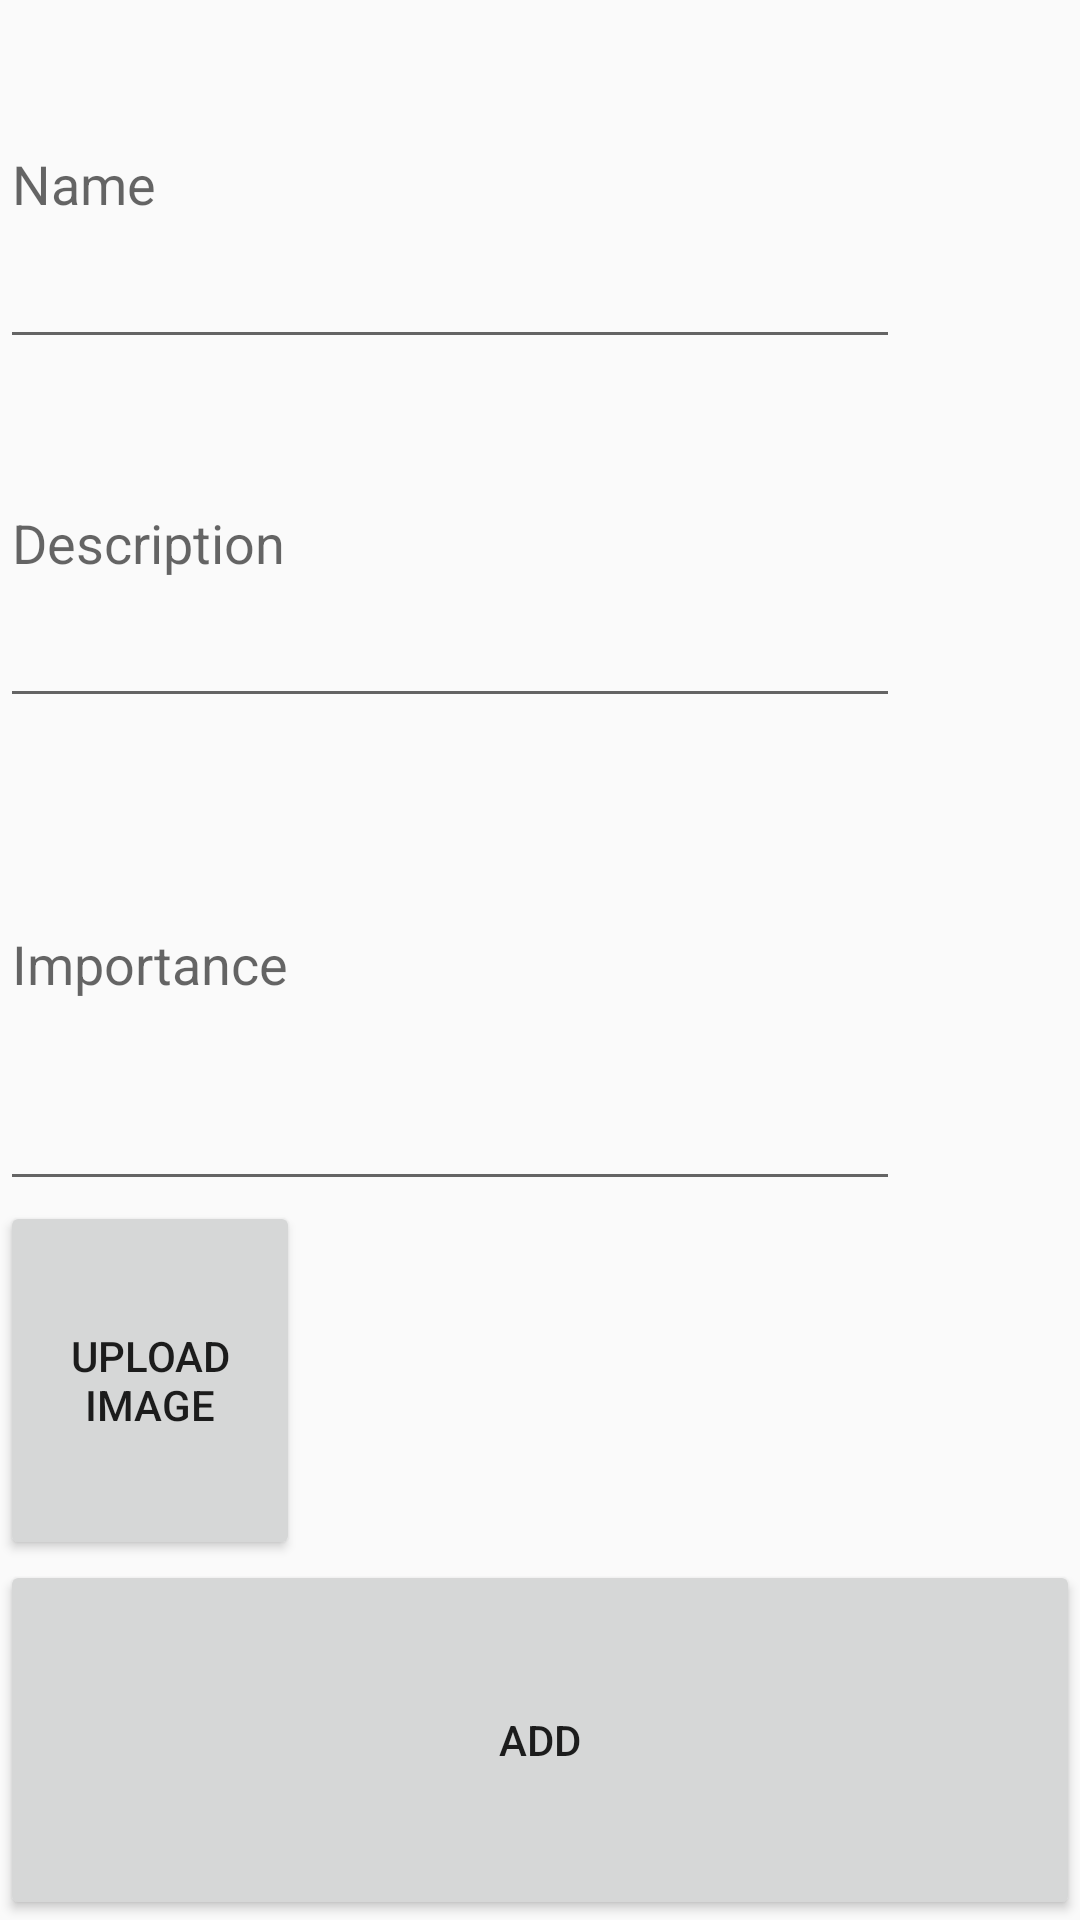

Write the Android layout XML for this screen, with the resource values it uses.
<!-- AndroidManifest.xml: application theme AppTheme -->
<!-- res/layout/activity_add_note.xml -->
<LinearLayout xmlns:android="http://schemas.android.com/apk/res/android"
    xmlns:tools="http://schemas.android.com/tools"
    android:layout_width="match_parent"
    android:layout_height="match_parent"
    android:layout_weight="3"
    android:orientation="vertical"
    android:weightSum="5">

    <EditText
        android:id="@+id/noteNameEditText"
        android:layout_width="300dp"
        android:layout_height="0dp"
        android:layout_weight="1"
        android:hint="@string/name" />

    <EditText
        android:id="@+id/noteDescriptionEditText"
        android:layout_width="300dp"
        android:layout_height="0dp"
        android:layout_weight="1"
        android:hint="@string/description" />

    <EditText
        android:id="@+id/noteImportanceEditText"
        android:layout_width="300dp"
        android:layout_height="wrap_content"
        android:layout_weight="1"
        android:hint="@string/importance" />

    <LinearLayout
        android:layout_width="wrap_content"
        android:layout_height="0dp"
        android:layout_weight="1">

        <Button
            android:id="@+id/uploadImageButton"
            android:layout_width="100dp"
            android:layout_height="match_parent"
            android:text="@string/upload_image" />

        <ImageView
            android:id="@+id/uploadedImage"
            android:layout_width="100dp"
            android:layout_height="match_parent" />
    </LinearLayout>

    <Button
        android:id="@+id/addNoteButton"
        android:layout_width="match_parent"
        android:layout_height="0dp"
        android:layout_weight="1"
        android:text="@string/add" />
</LinearLayout>
<!-- resources referenced by this layout -->
<resources>
  <string name="add">Add</string>
  <string name="description">Description</string>
  <string name="importance">Importance</string>
  <string name="name">Name</string>
  <string name="upload_image">Upload image</string>
  <style name="AppTheme" parent="Theme.AppCompat.Light.DarkActionBar">
          
          <item name="colorPrimary">@color/colorPrimary</item>
          <item name="colorPrimaryDark">@color/colorPrimaryDark</item>
          <item name="colorAccent">@color/colorAccent</item>
      </style>
  <color name="colorPrimary">#3F51B5</color>
  <color name="colorPrimaryDark">#303F9F</color>
  <color name="colorAccent">#FF4081</color>
</resources>
